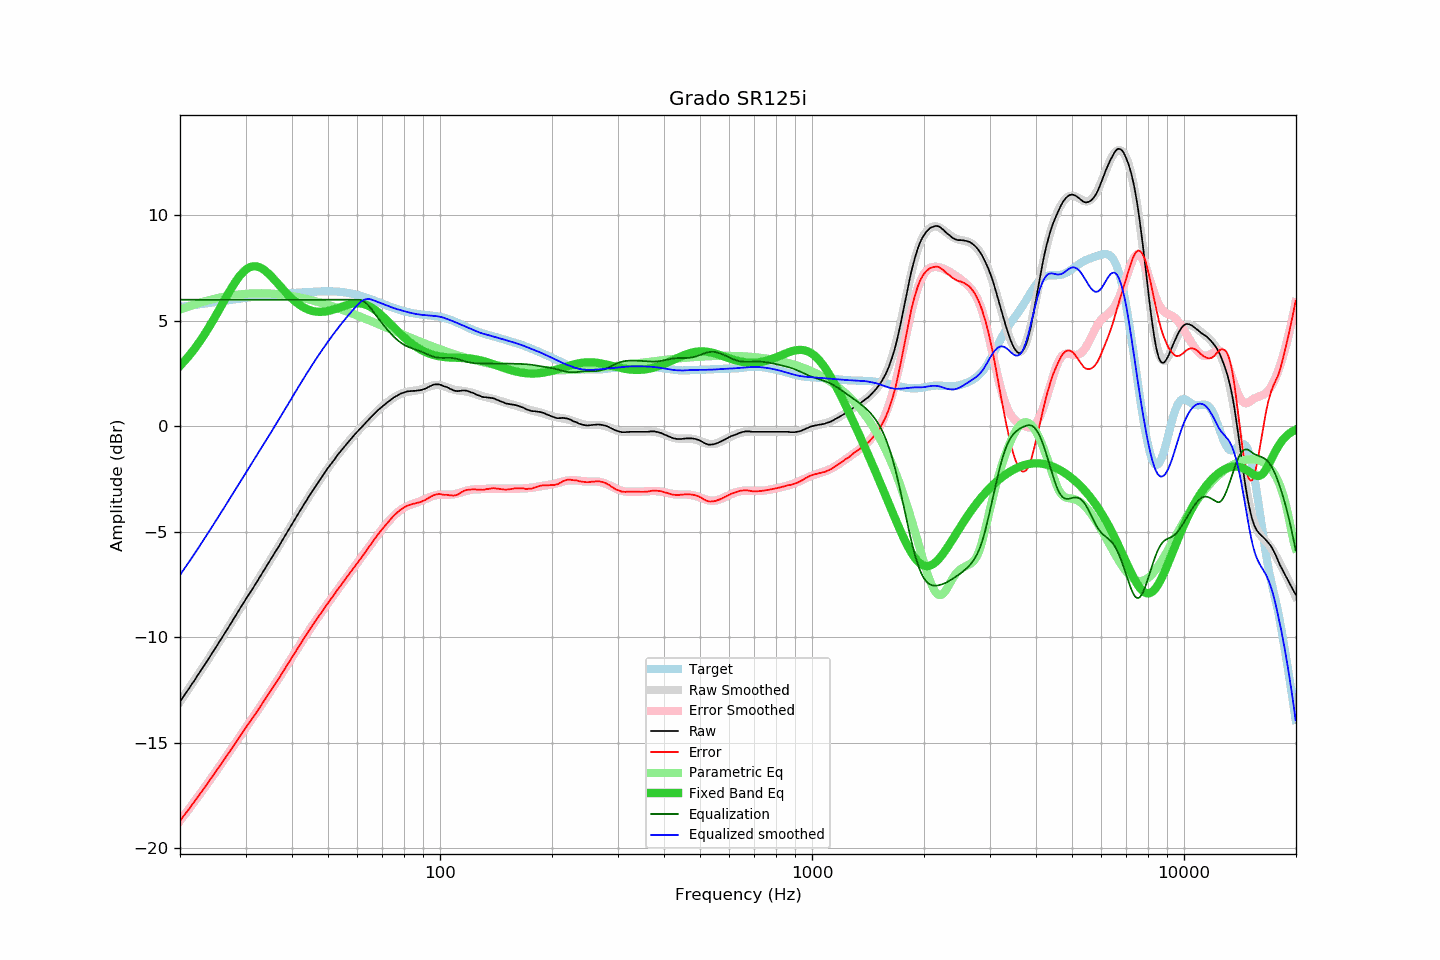

Source data for this figure (header and first rows):
frequency, raw, error, smoothed, error_smoothed, equalization, parametric_eq, equalized_raw, equalized_smoothed, target
20.00, -13.05, -18.71, -13.05, -18.71, 6.00, 2.86, -7.05, -7.05, 5.66
20.20, -12.94, -18.61, -12.94, -18.61, 6.00, 2.94, -6.94, -6.94, 5.67
20.40, -12.83, -18.51, -12.83, -18.51, 6.00, 3.02, -6.83, -6.83, 5.68
20.61, -12.73, -18.41, -12.72, -18.41, 6.00, 3.11, -6.73, -6.72, 5.69
20.81, -12.61, -18.31, -12.61, -18.31, 6.00, 3.20, -6.61, -6.61, 5.70
21.02, -12.50, -18.21, -12.50, -18.21, 6.00, 3.29, -6.50, -6.50, 5.71
21.23, -12.39, -18.11, -12.39, -18.10, 6.00, 3.38, -6.39, -6.39, 5.72
21.44, -12.27, -18.00, -12.27, -18.00, 6.00, 3.47, -6.27, -6.27, 5.73
21.66, -12.16, -17.90, -12.16, -17.90, 6.00, 3.57, -6.16, -6.16, 5.74
21.87, -12.05, -17.80, -12.05, -17.80, 6.00, 3.67, -6.05, -6.05, 5.75
22.09, -11.93, -17.69, -11.93, -17.69, 6.00, 3.77, -5.93, -5.93, 5.76
22.31, -11.81, -17.58, -11.82, -17.59, 6.00, 3.88, -5.81, -5.82, 5.77
22.54, -11.70, -17.49, -11.70, -17.48, 6.00, 3.99, -5.70, -5.70, 5.78
22.76, -11.58, -17.37, -11.59, -17.38, 6.00, 4.10, -5.58, -5.59, 5.79
22.99, -11.47, -17.28, -11.47, -17.27, 6.00, 4.21, -5.47, -5.47, 5.80
23.22, -11.35, -17.17, -11.35, -17.17, 6.00, 4.33, -5.35, -5.35, 5.82
23.45, -11.23, -17.06, -11.24, -17.06, 6.00, 4.45, -5.23, -5.24, 5.83
23.69, -11.12, -16.95, -11.12, -16.95, 6.00, 4.57, -5.12, -5.12, 5.84
23.92, -11.00, -16.85, -11.00, -16.85, 6.00, 4.69, -5.00, -5.00, 5.85
24.16, -10.88, -16.74, -10.88, -16.74, 6.00, 4.82, -4.88, -4.88, 5.86
24.40, -10.76, -16.63, -10.76, -16.63, 6.00, 4.95, -4.76, -4.76, 5.87
24.65, -10.64, -16.53, -10.64, -16.52, 6.00, 5.08, -4.64, -4.64, 5.88
24.89, -10.52, -16.41, -10.52, -16.41, 6.00, 5.21, -4.52, -4.52, 5.89
25.14, -10.40, -16.30, -10.40, -16.30, 6.00, 5.35, -4.40, -4.40, 5.90
25.39, -10.28, -16.20, -10.28, -16.19, 6.00, 5.48, -4.28, -4.28, 5.91
25.65, -10.16, -16.09, -10.16, -16.08, 6.00, 5.62, -4.16, -4.16, 5.93
25.91, -10.04, -15.97, -10.04, -15.97, 6.00, 5.75, -4.04, -4.04, 5.93
26.16, -9.91, -15.86, -9.92, -15.86, 6.00, 5.89, -3.91, -3.92, 5.94
26.43, -9.79, -15.75, -9.80, -15.75, 6.00, 6.02, -3.79, -3.80, 5.96
26.69, -9.67, -15.64, -9.67, -15.64, 6.00, 6.16, -3.67, -3.67, 5.97
26.96, -9.55, -15.53, -9.55, -15.53, 6.00, 6.29, -3.55, -3.55, 5.98
27.23, -9.43, -15.42, -9.43, -15.41, 6.00, 6.42, -3.43, -3.43, 5.99
27.50, -9.30, -15.30, -9.30, -15.30, 6.00, 6.55, -3.30, -3.30, 6.00
27.77, -9.18, -15.19, -9.18, -15.19, 6.00, 6.67, -3.18, -3.18, 6.01
28.05, -9.06, -15.08, -9.06, -15.07, 6.00, 6.79, -3.06, -3.06, 6.02
28.33, -8.93, -14.96, -8.93, -14.96, 6.00, 6.90, -2.93, -2.93, 6.03
28.62, -8.82, -14.85, -8.81, -14.85, 6.00, 7.01, -2.82, -2.81, 6.04
28.90, -8.68, -14.73, -8.69, -14.74, 6.00, 7.11, -2.68, -2.69, 6.05
29.19, -8.56, -14.62, -8.57, -14.62, 6.00, 7.20, -2.56, -2.57, 6.06
29.48, -8.44, -14.51, -8.44, -14.51, 6.00, 7.29, -2.44, -2.44, 6.07
29.78, -8.31, -14.39, -8.32, -14.40, 6.00, 7.36, -2.31, -2.32, 6.08
30.08, -8.20, -14.29, -8.20, -14.29, 6.00, 7.43, -2.20, -2.20, 6.09
30.38, -8.07, -14.18, -8.08, -14.18, 6.00, 7.48, -2.07, -2.08, 6.10
30.68, -7.95, -14.06, -7.96, -14.07, 6.00, 7.52, -1.95, -1.96, 6.11
30.99, -7.84, -13.97, -7.84, -13.96, 6.00, 7.56, -1.84, -1.84, 6.12
31.30, -7.72, -13.86, -7.72, -13.85, 6.00, 7.58, -1.72, -1.72, 6.13
31.61, -7.60, -13.75, -7.60, -13.74, 6.00, 7.59, -1.60, -1.60, 6.14
31.93, -7.48, -13.64, -7.48, -13.62, 6.00, 7.59, -1.48, -1.48, 6.15
32.24, -7.36, -13.52, -7.35, -13.51, 6.00, 7.57, -1.36, -1.35, 6.16
32.57, -7.23, -13.40, -7.23, -13.40, 6.00, 7.55, -1.23, -1.23, 6.17
32.89, -7.11, -13.29, -7.11, -13.29, 6.00, 7.52, -1.11, -1.11, 6.18
33.22, -6.98, -13.17, -6.99, -13.17, 6.00, 7.48, -0.98, -0.99, 6.19
33.55, -6.86, -13.06, -6.86, -13.06, 6.00, 7.43, -0.86, -0.86, 6.20
33.89, -6.73, -12.94, -6.74, -12.94, 6.00, 7.37, -0.73, -0.74, 6.20
34.23, -6.61, -12.83, -6.62, -12.83, 6.00, 7.31, -0.61, -0.62, 6.21
34.57, -6.48, -12.70, -6.49, -12.71, 6.00, 7.24, -0.48, -0.49, 6.22
34.92, -6.36, -12.59, -6.37, -12.59, 6.00, 7.17, -0.36, -0.37, 6.23
35.27, -6.24, -12.48, -6.24, -12.48, 6.00, 7.09, -0.24, -0.24, 6.24
35.62, -6.11, -12.36, -6.12, -12.36, 6.00, 7.01, -0.11, -0.12, 6.24
35.97, -5.99, -12.24, -5.99, -12.24, 6.00, 6.93, 0.01, 0.01, 6.25
... 635 more rows
